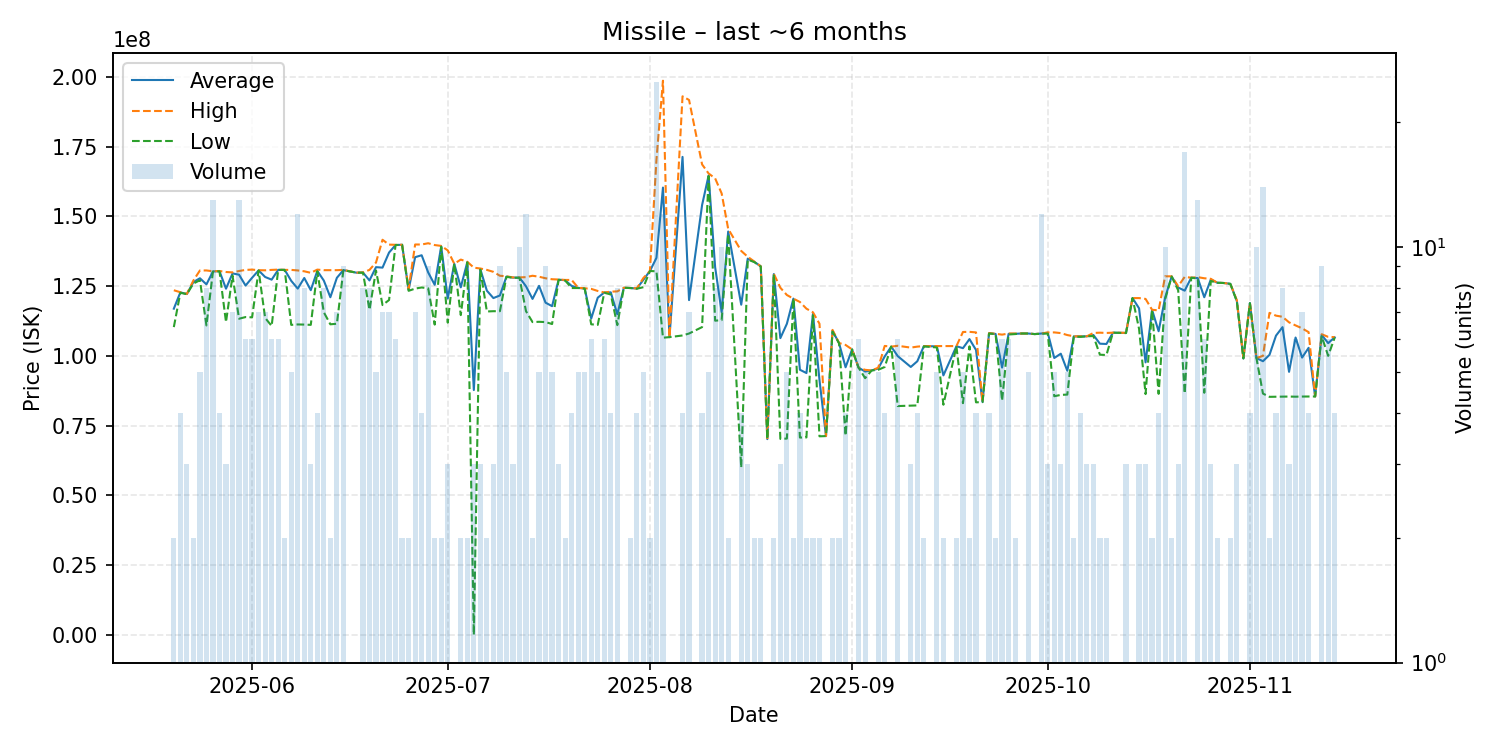

Source data for this figure (header and first rows):
date, average, highest, lowest, order_count, volume
2025-05-20, 116900000, 123500000, 110300000, 2, 2
2025-05-21, 122750000, 122800000, 122600000, 4, 4
2025-05-22, 122133333, 122200000, 122100000, 3, 3
2025-05-23, 126450000, 127000000, 125900000, 2, 2
2025-05-24, 127800000, 130600000, 127100000, 5, 5
2025-05-25, 125612500, 130600000, 110900000, 8, 8
2025-05-26, 130230769, 130300000, 130200000, 11, 13
2025-05-27, 130350000, 130400000, 130300000, 4, 4
2025-05-28, 124066667, 130050000, 112100000, 3, 3
2025-05-29, 129542857, 129900000, 128750000, 7, 7
2025-05-30, 129076923, 130400000, 113300000, 10, 13
2025-05-31, 125183333, 130800000, 113900000, 5, 6
2025-06-01, 127983333, 130900000, 113800000, 6, 6
2025-06-02, 130614286, 130700000, 130600000, 7, 7
2025-06-03, 128257143, 130650000, 113600000, 6, 7
2025-06-04, 127300000, 130800000, 110700000, 6, 6
2025-06-05, 130816667, 130900000, 130800000, 6, 6
2025-06-06, 130800000, 130800000, 130800000, 2, 2
2025-06-07, 126880000, 130800000, 111100000, 4, 5
2025-06-08, 124100000, 130600000, 111250000, 11, 12
2025-06-09, 127900000, 130300000, 111200000, 8, 8
2025-06-10, 123533333, 129750000, 111100000, 3, 3
2025-06-11, 130450000, 130900000, 130300000, 4, 4
2025-06-12, 126962500, 130700000, 115600000, 8, 8
2025-06-13, 121000000, 130700000, 111300000, 2, 2
2025-06-14, 127957143, 130700000, 111500000, 7, 7
2025-06-15, 130722222, 130800000, 130700000, 9, 9
2025-06-17, 129800000, 129800000, 129800000, 1, 1
2025-06-18, 129850000, 129900000, 129800000, 8, 8
2025-06-19, 127025000, 130800000, 116500000, 8, 8
2025-06-20, 131780000, 133450000, 130600000, 5, 5
2025-06-21, 131614286, 141600000, 118200000, 5, 7
2025-06-22, 137014286, 139850000, 120000000, 7, 7
2025-06-23, 139716667, 139800000, 139700000, 6, 6
2025-06-24, 139800000, 139800000, 139800000, 2, 2
2025-06-25, 123650000, 124000000, 123300000, 2, 2
2025-06-26, 135357143, 139900000, 124100000, 7, 7
2025-06-27, 136050000, 139900000, 124500000, 4, 4
2025-06-28, 129900000, 140350000, 124200000, 9, 9
2025-06-29, 125450000, 139700000, 111200000, 2, 2
2025-06-30, 139250000, 139400000, 139100000, 2, 2
2025-07-01, 120533333, 137800000, 111900000, 2, 3
2025-07-02, 133000000, 133000000, 133000000, 1, 1
2025-07-03, 124550000, 134500000, 114600000, 2, 2
2025-07-04, 133600000, 133700000, 133500000, 2, 2
2025-07-05, 87733387, 131600000, 161.1, 3, 3
2025-07-06, 131033333, 131300000, 130900000, 3, 3
2025-07-07, 123350000, 130800000, 115900000, 2, 2
2025-07-08, 120700000, 130100000, 116000000, 2, 3
2025-07-09, 121633333, 128700000, 116000000, 6, 9
2025-07-10, 128400000, 128500000, 128300000, 5, 5
2025-07-11, 128033333, 128100000, 128000000, 3, 3
2025-07-12, 128070000, 128100000, 127950000, 8, 10
2025-07-13, 124916667, 128200000, 116000000, 11, 12
2025-07-14, 120400000, 128700000, 112100000, 2, 2
2025-07-15, 125080000, 128350000, 112200000, 5, 5
2025-07-16, 119055556, 127800000, 112100000, 7, 9
2025-07-17, 117800000, 127450000, 111400000, 4, 5
2025-07-18, 127300000, 127350000, 127250000, 3, 3
2025-07-19, 127100000, 127200000, 127000000, 2, 2
... 111 more rows
